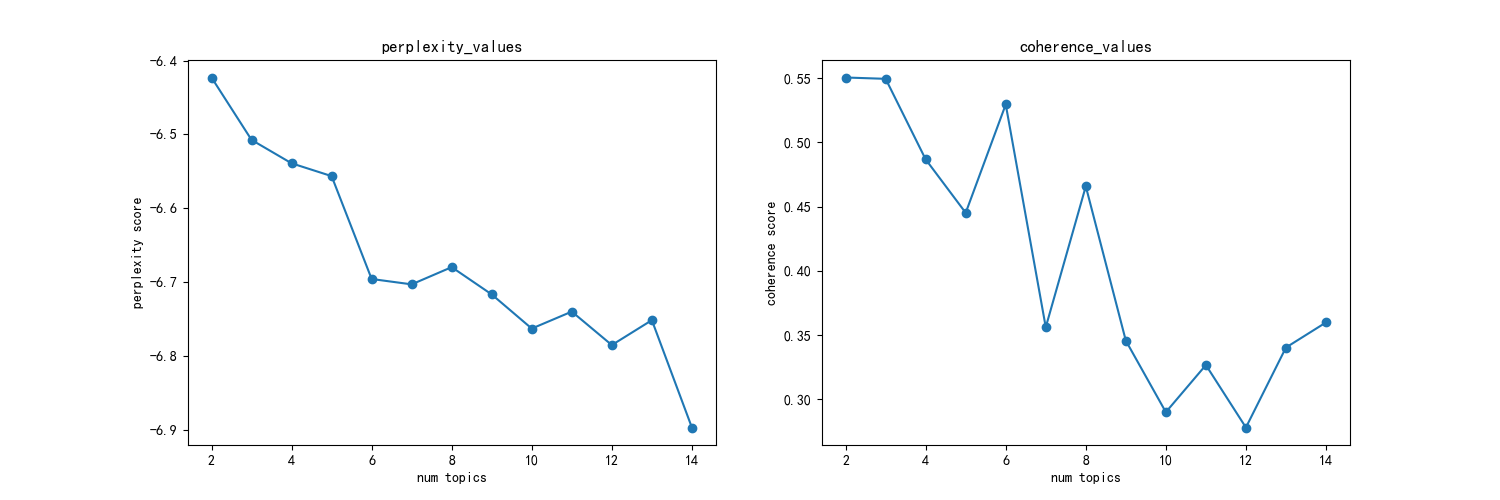

Source data for this figure (header and first rows):
主题数, 困惑度, 一致性
2, -6.423, 0.5506
3, -6.507, 0.5496
4, -6.539, 0.4868
5, -6.556, 0.4452
6, -6.695, 0.5296
7, -6.703, 0.3561
8, -6.679, 0.4659
9, -6.716, 0.3456
10, -6.762, 0.2899
11, -6.739, 0.3266
12, -6.785, 0.278
13, -6.751, 0.3403
14, -6.896, 0.3598
